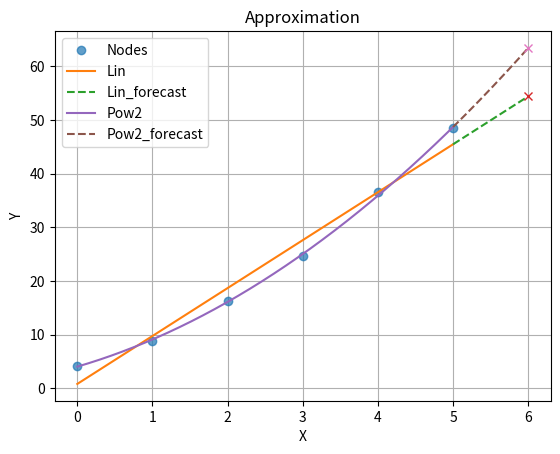

Source code (Python):
import numpy as np
import matplotlib.pyplot as plt

x = np.array([0, 1, 2, 3, 4, 5])
y = np.array([4.2, 8.8, 16.3, 24.6, 36.5, 48.4])

x0 = 6

t = np.linspace(x[0], x[-1], 1000)
z = np.linspace(x[-1], x0, 1000)


# x = np.array([19.76, 38.09, 40.95, 41.08, 56.29, 68.51, 
# 			  75.01, 89.05, 91.13, 91.26, 99.84, 108.55])
# y = np.array([0.24, 0.31, 0.55, 0.48, 0.78, 0.98,
# 			  0.94, 1.21, 1.29, 1.12, 1.29, 1.49])

#lin

# a = [[sum(x**i) for i in range(j+1, j-1,-1)] for j in range(1,-1,-1)]
# b = [sum(x*y), sum(y)]

# print(np.linalg.solve(a,b))


def search_a(x, y):

	return (len(x)*sum(x*y) - sum(x)*sum(y))/( len(x)*sum(x**2) - (sum(x))**2)


def search_b(x, y, a):

	return sum(y)/len(y) - a * sum(x)/len(x) 


a = search_a(x,y)
b = search_b(x,y,a)

f1_in_x0 = a * x0 + b
f1_in_x = a * x + b

max_lin = max(abs(f1_in_x - y))
print("\nФункція: {}x+{}".format(a,b))
print("Найбільше відхилення використовуючи лінійну апроксимацію: {}".format(max_lin))
print("Прогноз в точці x = 6 використовуючи лінійну апроксимацію: {}".format(f1_in_x0))


plt.plot(x,y, 'o', alpha=0.7, label='Nodes')
plt.plot(t, a*t+b, label='Lin')
plt.plot(z, a*z+b,'--', label='Lin_forecast')
plt.plot([x0],[f1_in_x0], 'x')


#Pow2

a = [[sum(x**i) for i in range(j+2, j-1,-1)] for j in range(2,-1,-1)]
b = [sum(x**2*y), sum(x*y), sum(y)]

print(a)
print(b)


a_b_c = np.linalg.solve(a,b)
polynom = np.poly1d(a_b_c)

f2_pow_x0 = polynom(x0)
f2_in_x = polynom(x)

max_pow = max(abs(f2_in_x-y))

print("\nФункція: {}x^2+{}x+{}".format(a_b_c[0], a_b_c[1], a_b_c[2]))
print("Найбільше відхилення використовуючи квадратичну апроксимацію: {}".format(max_pow))
print("Прогноз в точці x = 6 використовуючи квадратичну апроксимацію: {}\n".format(f2_pow_x0))


plt.plot(t, polynom(t), label='Pow2')
plt.plot(z, polynom(z),'--', label='Pow2_forecast')
plt.plot([x0],[f2_pow_x0], 'x')


plt.grid(True)
plt.title("Approximation")
plt.xlabel("X")
plt.ylabel("Y")
plt.legend()
plt.show()


